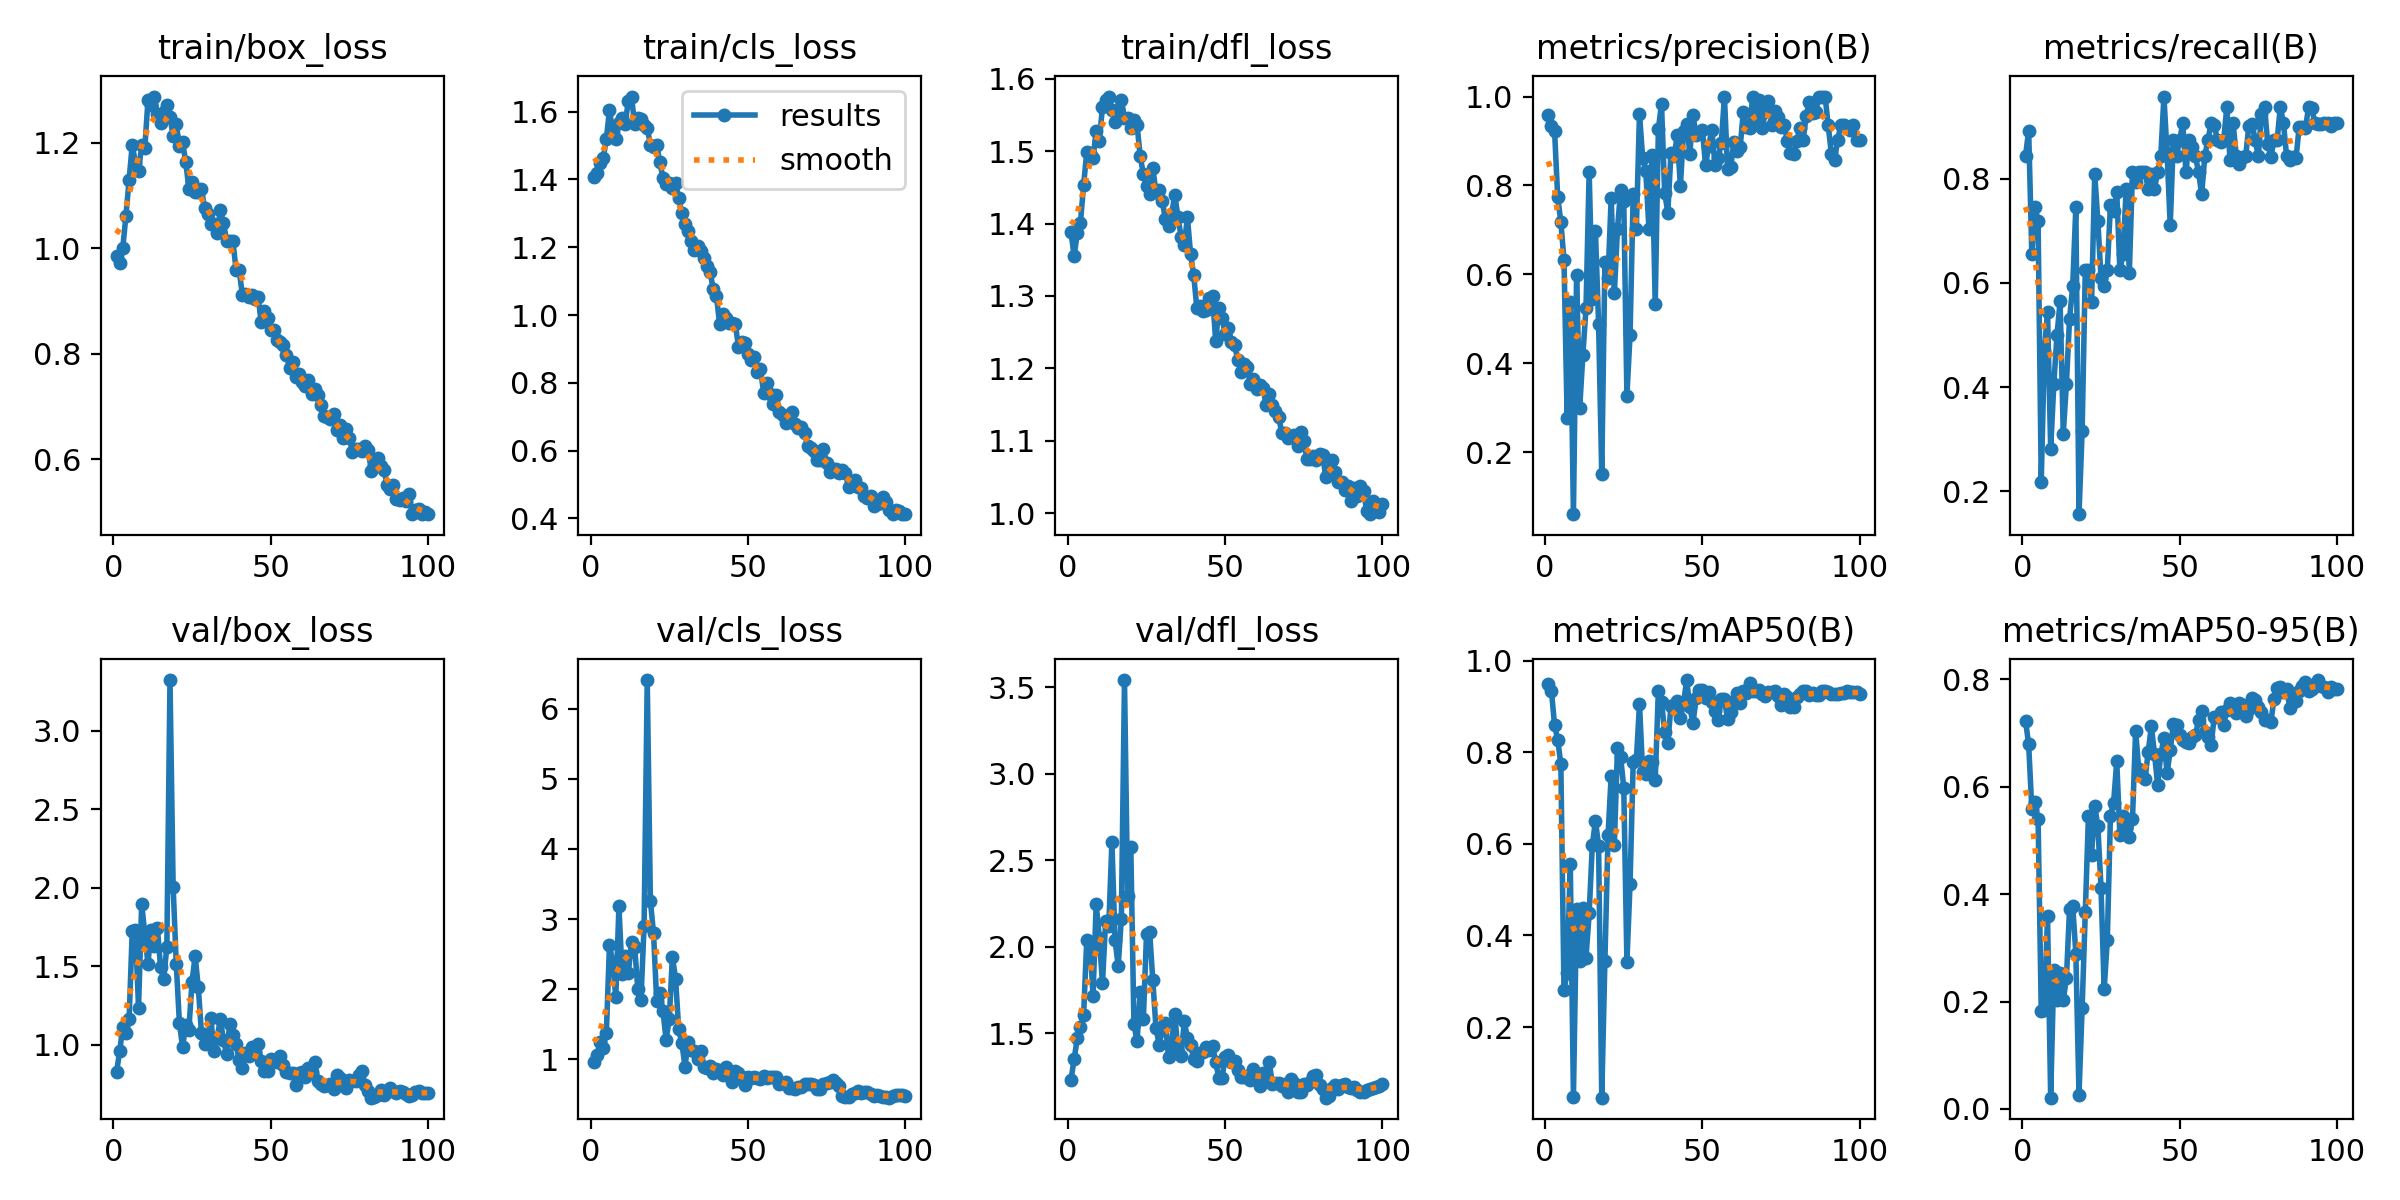

The table this chart was drawn from, first rows:
epoch, train/box_loss, train/cls_loss, train/dfl_loss, metrics/precision(B), metrics/recall(B), metrics/mAP50(B), metrics/mAP50-95(B), val/box_loss, val/cls_loss, val/dfl_loss, lr/pg0, lr/pg1, lr/pg2
1, 0.9858, 1.408, 1.388, 0.9593, 0.8438, 0.9482, 0.7233, 0.8237, 0.9561, 1.231, 0.00016, 0.00016, 0.00016
2, 0.971, 1.419, 1.355, 0.9345, 0.8926, 0.9342, 0.679, 0.9565, 1.057, 1.353, 0.0003366, 0.0003366, 0.0003366
3, 1.001, 1.45, 1.387, 0.9233, 0.6562, 0.8595, 0.5587, 1.115, 1.245, 1.472, 0.0005097, 0.0005097, 0.0005097
4, 1.062, 1.462, 1.401, 0.7733, 0.7462, 0.827, 0.5716, 1.077, 1.159, 1.539, 0.0006792, 0.0006792, 0.0006792
5, 1.129, 1.519, 1.453, 0.7184, 0.7188, 0.7739, 0.5399, 1.162, 1.376, 1.605, 0.0008452, 0.0008452, 0.0008452
6, 1.196, 1.605, 1.498, 0.6322, 0.2188, 0.2812, 0.182, 1.724, 2.635, 2.038, 0.001007, 0.001007, 0.001007
7, 1.161, 1.541, 1.498, 0.2778, 0.4688, 0.3189, 0.1837, 1.731, 2.388, 2.028, 0.001166, 0.001166, 0.001166
8, 1.146, 1.521, 1.491, 0.5372, 0.5443, 0.5555, 0.3586, 1.235, 1.892, 1.719, 0.001322, 0.001322, 0.001322
9, 1.194, 1.567, 1.528, 0.06088, 0.2812, 0.04814, 0.02087, 1.899, 3.18, 2.248, 0.001473, 0.001473, 0.001473
10, 1.19, 1.583, 1.514, 0.5991, 0.4062, 0.4579, 0.2583, 1.702, 2.224, 2.052, 0.001621, 0.001621, 0.001621
11, 1.28, 1.565, 1.561, 0.3005, 0.5, 0.3442, 0.2026, 1.515, 2.481, 1.79, 0.001766, 0.001766, 0.001766
12, 1.27, 1.633, 1.571, 0.4194, 0.5645, 0.4592, 0.2533, 1.73, 2.236, 2.147, 0.001782, 0.001782, 0.001782
13, 1.287, 1.645, 1.575, 0.5247, 0.3106, 0.3518, 0.2029, 1.629, 2.676, 2.12, 0.001762, 0.001762, 0.001762
14, 1.255, 1.562, 1.557, 0.8311, 0.4062, 0.4481, 0.2434, 1.742, 2.608, 2.605, 0.001743, 0.001743, 0.001743
15, 1.238, 1.582, 1.54, 0.5447, 0.5312, 0.597, 0.373, 1.493, 1.999, 2.038, 0.001723, 0.001723, 0.001723
16, 1.258, 1.579, 1.557, 0.6974, 0.5938, 0.6507, 0.3786, 1.419, 1.849, 1.889, 0.001703, 0.001703, 0.001703
17, 1.27, 1.562, 1.57, 0.4884, 0.746, 0.5962, 0.2893, 1.624, 2.908, 2.162, 0.001683, 0.001683, 0.001683
18, 1.248, 1.553, 1.546, 0.1523, 0.1562, 0.04589, 0.02678, 3.322, 6.409, 3.542, 0.001663, 0.001663, 0.001663
19, 1.212, 1.503, 1.546, 0.6276, 0.3161, 0.3434, 0.1888, 2.006, 3.261, 2.294, 0.001644, 0.001644, 0.001644
20, 1.234, 1.495, 1.532, 0.5925, 0.625, 0.6184, 0.366, 1.512, 2.798, 2.58, 0.001624, 0.001624, 0.001624
21, 1.193, 1.502, 1.543, 0.7729, 0.625, 0.7488, 0.5453, 1.136, 1.836, 1.554, 0.001604, 0.001604, 0.001604
22, 1.2, 1.451, 1.536, 0.5574, 0.5625, 0.5971, 0.4738, 0.9843, 1.952, 1.455, 0.001584, 0.001584, 0.001584
23, 1.163, 1.405, 1.493, 0.7019, 0.8095, 0.8096, 0.5646, 1.123, 1.692, 1.74, 0.001564, 0.001564, 0.001564
24, 1.113, 1.388, 1.468, 0.7902, 0.7188, 0.7901, 0.5264, 1.095, 1.278, 1.583, 0.001545, 0.001545, 0.001545
25, 1.125, 1.389, 1.452, 0.7648, 0.6099, 0.722, 0.4123, 1.401, 1.58, 2.074, 0.001525, 0.001525, 0.001525
26, 1.105, 1.374, 1.441, 0.3268, 0.5938, 0.3422, 0.2228, 1.564, 2.463, 2.085, 0.001505, 0.001505, 0.001505
27, 1.106, 1.39, 1.477, 0.4647, 0.625, 0.5132, 0.3141, 1.364, 2.151, 1.807, 0.001485, 0.001485, 0.001485
28, 1.112, 1.344, 1.444, 0.7807, 0.75, 0.7787, 0.5458, 1.075, 1.431, 1.533, 0.001465, 0.001465, 0.001465
29, 1.076, 1.302, 1.447, 0.7027, 0.7389, 0.7827, 0.5705, 1.006, 1.234, 1.435, 0.001446, 0.001446, 0.001446
30, 1.065, 1.268, 1.431, 0.9612, 0.7749, 0.905, 0.6472, 1.054, 0.8976, 1.52, 0.001426, 0.001426, 0.001426
31, 1.045, 1.249, 1.406, 0.8624, 0.625, 0.7576, 0.5105, 1.168, 1.247, 1.56, 0.001406, 0.001406, 0.001406
32, 1.045, 1.217, 1.397, 0.832, 0.6562, 0.7534, 0.5448, 0.957, 1.127, 1.362, 0.001386, 0.001386, 0.001386
33, 1.028, 1.192, 1.414, 0.7028, 0.7812, 0.7799, 0.5227, 1.044, 1.122, 1.451, 0.001366, 0.001366, 0.001366
34, 1.071, 1.205, 1.439, 0.8685, 0.6196, 0.7778, 0.5059, 1.162, 1.005, 1.613, 0.001347, 0.001347, 0.001347
35, 1.048, 1.189, 1.409, 0.5324, 0.8125, 0.7389, 0.5394, 1.028, 1.122, 1.394, 0.001327, 0.001327, 0.001327
36, 1.014, 1.168, 1.381, 0.9269, 0.7931, 0.9341, 0.7042, 0.9409, 0.8891, 1.369, 0.001307, 0.001307, 0.001307
37, 1.013, 1.144, 1.37, 0.9836, 0.8125, 0.9106, 0.6324, 1.133, 0.882, 1.569, 0.001287, 0.001287, 0.001287
38, 1.013, 1.127, 1.409, 0.7838, 0.8125, 0.8436, 0.6192, 1.063, 0.9015, 1.474, 0.001267, 0.001267, 0.001267
39, 0.9592, 1.076, 1.358, 0.7389, 0.8125, 0.8203, 0.6143, 1.003, 0.8084, 1.432, 0.001248, 0.001248, 0.001248
40, 0.9577, 1.057, 1.329, 0.8726, 0.7812, 0.9002, 0.6652, 0.9022, 0.8607, 1.355, 0.001228, 0.001228, 0.001228
41, 0.9116, 0.9731, 1.283, 0.8661, 0.8089, 0.9034, 0.7125, 0.8518, 0.8256, 1.34, 0.001208, 0.001208, 0.001208
42, 0.9129, 1.002, 1.286, 0.9124, 0.7812, 0.9129, 0.6618, 0.9485, 0.7843, 1.384, 0.001188, 0.001188, 0.001188
43, 0.9071, 0.9923, 1.279, 0.7992, 0.8125, 0.8744, 0.6036, 0.9289, 0.8918, 1.393, 0.001168, 0.001168, 0.001168
44, 0.9114, 0.977, 1.281, 0.9219, 0.8438, 0.9071, 0.6602, 0.9835, 0.8286, 1.419, 0.001149, 0.001149, 0.001149
45, 0.9036, 0.9778, 1.297, 0.9387, 0.9577, 0.9576, 0.6905, 0.951, 0.6788, 1.403, 0.001129, 0.001129, 0.001129
46, 0.9067, 0.9727, 1.299, 0.8717, 0.849, 0.8985, 0.6253, 1.001, 0.8402, 1.429, 0.001109, 0.001109, 0.001109
47, 0.8602, 0.9062, 1.237, 0.9578, 0.7104, 0.8632, 0.6677, 0.8961, 0.8084, 1.333, 0.001089, 0.001089, 0.001089
48, 0.8806, 0.9191, 1.284, 0.913, 0.875, 0.9187, 0.7161, 0.8292, 0.7425, 1.242, 0.001069, 0.001069, 0.001069
49, 0.8667, 0.9184, 1.269, 0.9195, 0.8438, 0.9352, 0.7143, 0.8289, 0.6381, 1.242, 0.00105, 0.00105, 0.00105
50, 0.8438, 0.8847, 1.248, 0.9244, 0.875, 0.9363, 0.6972, 0.9057, 0.744, 1.362, 0.00103, 0.00103, 0.00103
51, 0.844, 0.8671, 1.256, 0.8457, 0.9062, 0.9187, 0.6881, 0.904, 0.735, 1.373, 0.00101, 0.00101, 0.00101
52, 0.8254, 0.8766, 1.236, 0.8892, 0.8125, 0.9307, 0.6831, 0.8872, 0.7463, 1.337, 0.0009902, 0.0009902, 0.0009902
53, 0.8218, 0.8317, 1.232, 0.9255, 0.875, 0.9107, 0.6817, 0.9289, 0.7314, 1.343, 0.0009704, 0.0009704, 0.0009704
54, 0.8163, 0.8402, 1.212, 0.8465, 0.8618, 0.8892, 0.6928, 0.871, 0.7158, 1.288, 0.0009506, 0.0009506, 0.0009506
55, 0.7975, 0.7712, 1.195, 0.8615, 0.8438, 0.8704, 0.6957, 0.8237, 0.7571, 1.246, 0.0009308, 0.0009308, 0.0009308
56, 0.7735, 0.7995, 1.207, 0.8952, 0.8125, 0.9153, 0.7237, 0.8198, 0.7334, 1.249, 0.000911, 0.000911, 0.000911
57, 0.7846, 0.7678, 1.202, 1, 0.7705, 0.9158, 0.7418, 0.8218, 0.7436, 1.252, 0.0008912, 0.0008912, 0.0008912
58, 0.7554, 0.7379, 1.179, 0.8371, 0.8438, 0.8719, 0.7019, 0.7422, 0.7486, 1.228, 0.0008714, 0.0008714, 0.0008714
59, 0.761, 0.7639, 1.185, 0.8409, 0.875, 0.8887, 0.6928, 0.8171, 0.7421, 1.297, 0.0008516, 0.0008516, 0.0008516
60, 0.7454, 0.7148, 1.172, 0.8978, 0.9062, 0.9124, 0.6784, 0.8226, 0.6502, 1.254, 0.0008318, 0.0008318, 0.0008318
... 40 more rows
